Run: headless pygame with SDL's dummy video driver; simulated clock (each Clock.tick advances the game by its frame time, no real sleeping); random seed 0; keys injected as events and as key.get_pressed() state; no mouse input.
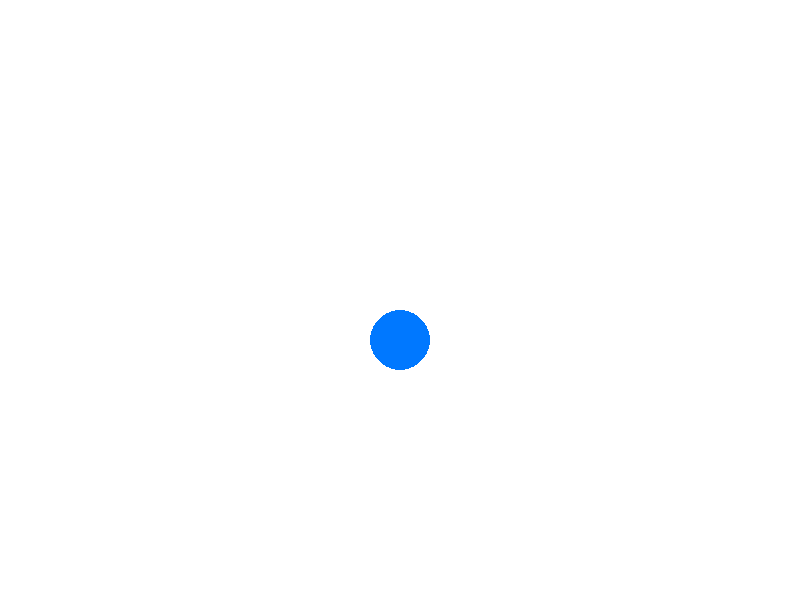
Frame 1 of 4 · flips 1–60 · no input
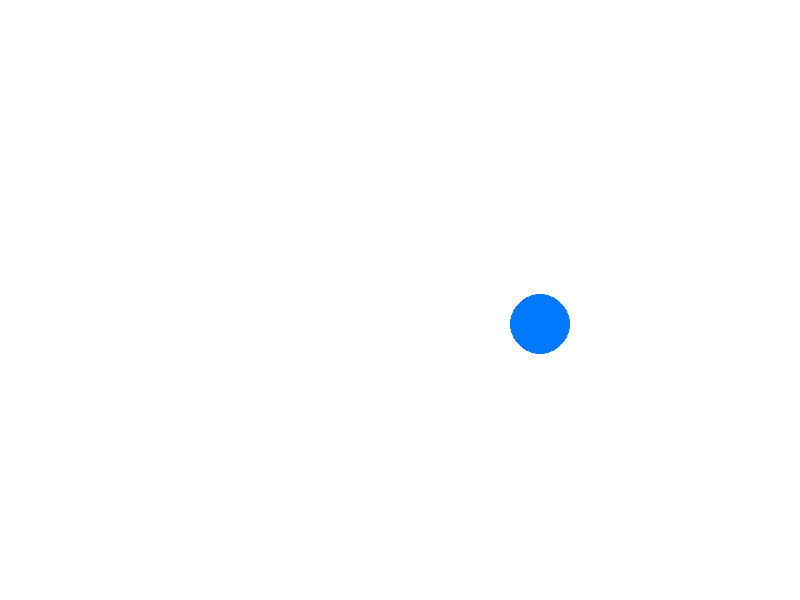
Frame 2 of 4 · flips 61–180 · tapped SPACE, RETURN · held RIGHT (→), D
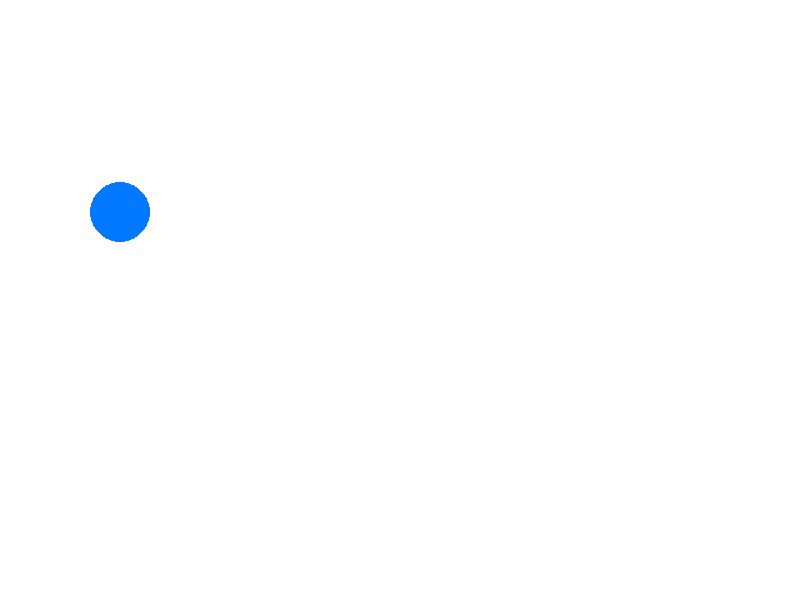
Frame 3 of 4 · flips 181–300 · held DOWN (↓), S
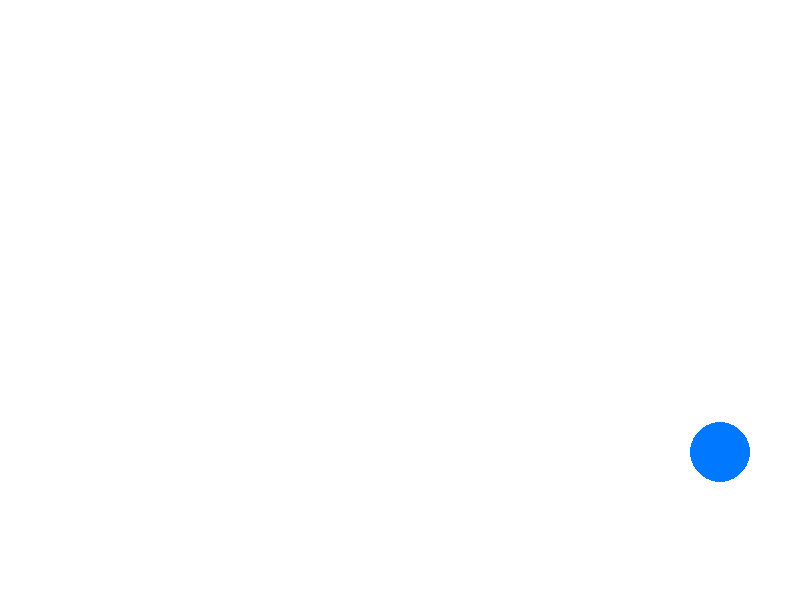
Frame 4 of 4 · flips 301–420 · held LEFT (←), A, UP (↑), W

The pygame program that drew these frames:

import pygame
import sys

# Initialize Pygame
pygame.init()

# Screen settings
WIDTH, HEIGHT = 800, 600
screen = pygame.display.set_mode((WIDTH, HEIGHT))
pygame.display.set_caption("Python Animation Example")

# Colors
WHITE = (255, 255, 255)
BLUE = (0, 120, 255)

# Ball properties
x = 100
y = 100
radius = 30
speed_x = 5
speed_y = 4

# FPS
clock = pygame.time.Clock()

running = True

while running:
    clock.tick(60)  # 60 FPS

    # Events
    for event in pygame.event.get():
        if event.type == pygame.QUIT:
            running = False

    # Move ball
    x += speed_x
    y += speed_y

    # Bounce from walls
    if x + radius >= WIDTH or x - radius <= 0:
        speed_x *= -1

    if y + radius >= HEIGHT or y - radius <= 0:
        speed_y *= -1

    # Draw
    screen.fill(WHITE)
    pygame.draw.circle(screen, BLUE, (x, y), radius)

    pygame.display.update()

pygame.quit()
sys.exit()
